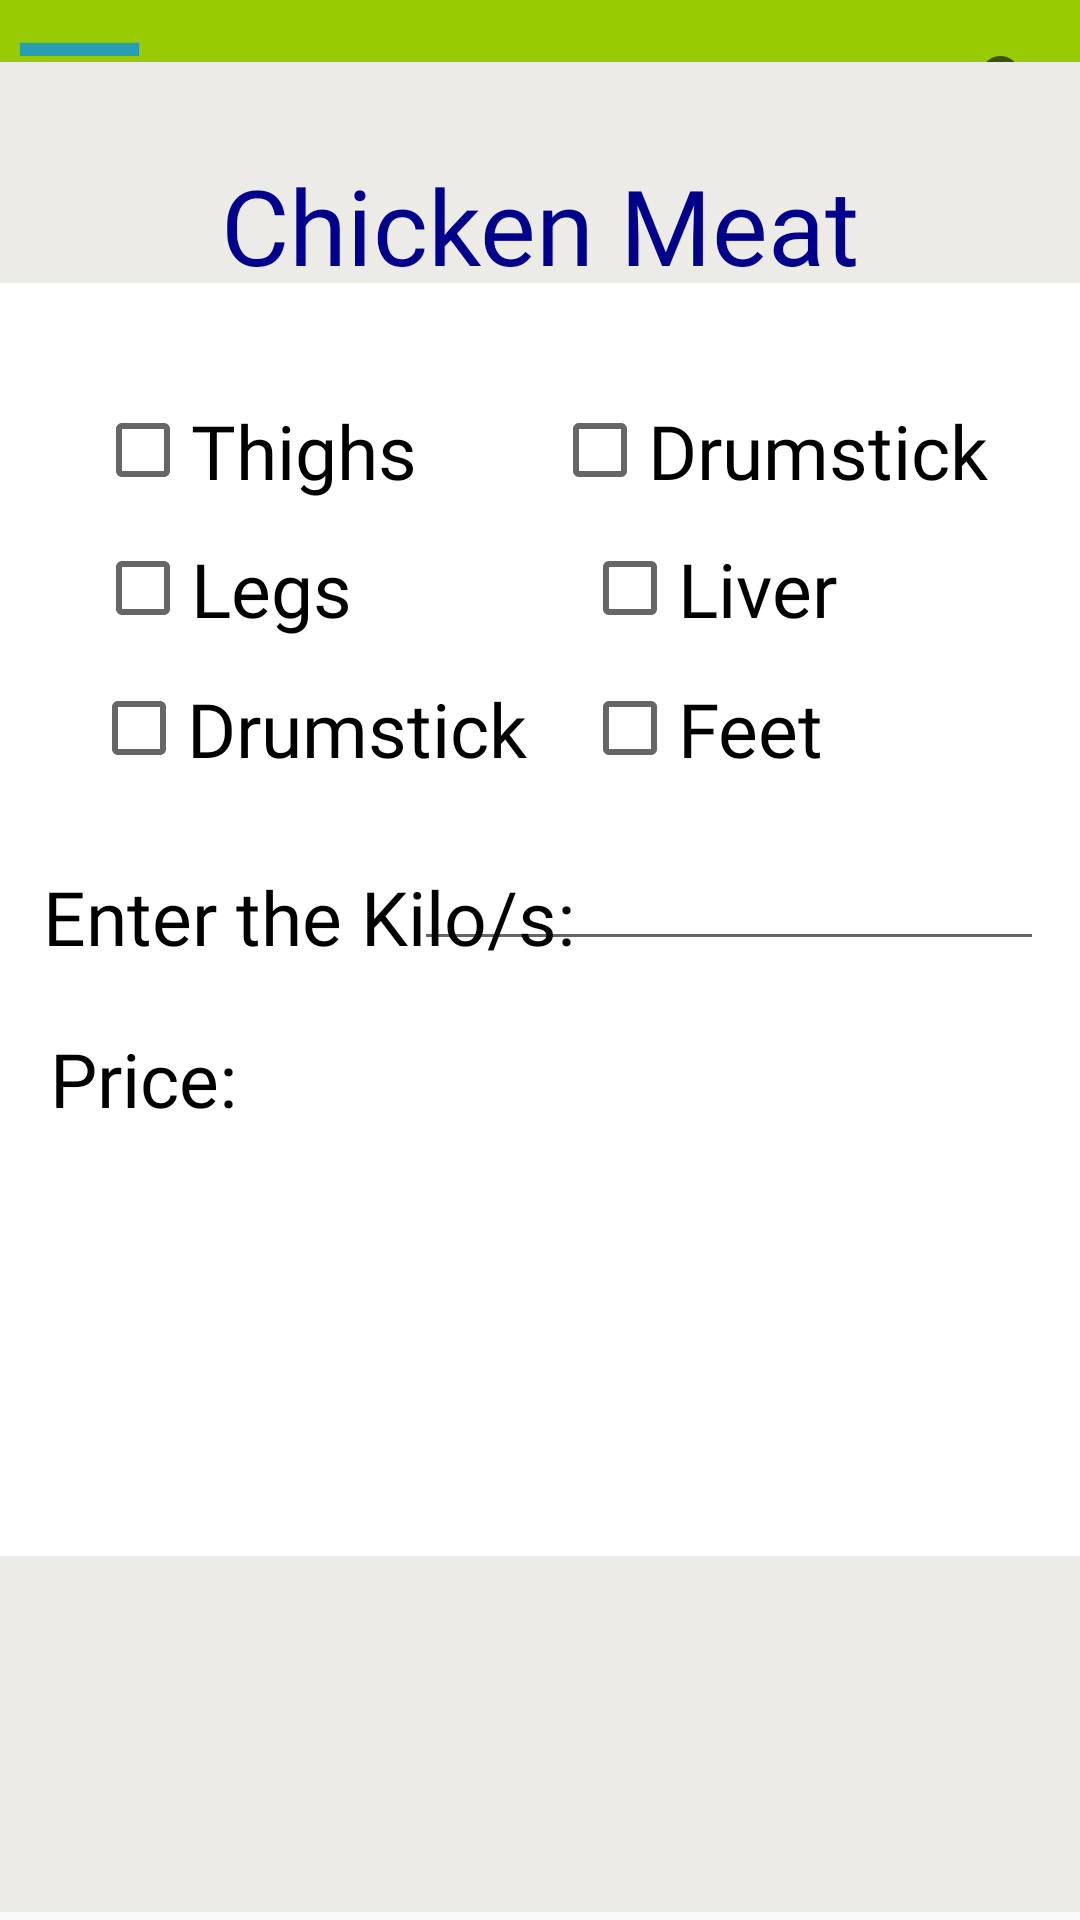

Here is an Android app screen rendered from its layout file. Give the layout XML and the strings, colors and styles it references.
<!-- AndroidManifest.xml: application theme Theme.LocalMarketPrice -->
<!-- res/layout/activity_chicken_meat.xml -->
<?xml version="1.0" encoding="utf-8"?>
<androidx.constraintlayout.widget.ConstraintLayout xmlns:android="http://schemas.android.com/apk/res/android"
    xmlns:app="http://schemas.android.com/apk/res-auto"
    xmlns:tools="http://schemas.android.com/tools"
    android:layout_width="match_parent"
    android:layout_height="match_parent"
    tools:context=".chicken_meat">
    <include
        android:id="@+id/include"
        layout="@layout/toolbar" />

    <ImageView
        android:id="@+id/imageView13"
        android:layout_width="411dp"
        android:layout_height="620dp"
        app:layout_constraintBottom_toBottomOf="parent"
        app:layout_constraintStart_toStartOf="parent"
        app:layout_constraintTop_toTopOf="parent"
        app:layout_constraintVertical_bias="0.945"
        app:srcCompat="@drawable/bggg" />

    <ImageView
        android:id="@+id/imageView14"
        android:layout_width="377dp"
        android:layout_height="555dp"
        app:layout_constraintBottom_toBottomOf="parent"
        app:layout_constraintEnd_toEndOf="parent"
        app:layout_constraintStart_toStartOf="parent"
        app:layout_constraintTop_toTopOf="parent"
        app:layout_constraintVertical_bias="0.341"
        app:srcCompat="@drawable/bgggggggg" />

    <CheckBox
        android:id="@+id/checkBox"
        android:layout_width="wrap_content"
        android:layout_height="wrap_content"
        android:fontFamily="@font/acme"
        android:text="Thighs"
        android:textSize="25sp"
        app:layout_constraintBottom_toBottomOf="parent"
        app:layout_constraintEnd_toEndOf="parent"
        app:layout_constraintHorizontal_bias="0.125"
        app:layout_constraintStart_toStartOf="parent"
        app:layout_constraintTop_toTopOf="parent"
        app:layout_constraintVertical_bias="0.22" />

    <CheckBox
        android:id="@+id/checkBox2"
        android:layout_width="wrap_content"
        android:layout_height="wrap_content"
        android:fontFamily="@font/acme"
        android:text="Legs"
        android:textSize="25sp"
        app:layout_constraintBottom_toBottomOf="parent"
        app:layout_constraintEnd_toEndOf="parent"
        app:layout_constraintHorizontal_bias="0.116"
        app:layout_constraintStart_toStartOf="parent"
        app:layout_constraintTop_toTopOf="parent"
        app:layout_constraintVertical_bias="0.296" />

    <CheckBox
        android:id="@+id/checkBox3"
        android:layout_width="wrap_content"
        android:layout_height="wrap_content"
        android:fontFamily="@font/acme"
        android:text="Drumstick"
        android:textSize="25sp"
        app:layout_constraintBottom_toBottomOf="parent"
        app:layout_constraintEnd_toEndOf="parent"
        app:layout_constraintHorizontal_bias="0.142"
        app:layout_constraintStart_toStartOf="parent"
        app:layout_constraintTop_toTopOf="parent"
        app:layout_constraintVertical_bias="0.373" />

    <CheckBox
        android:id="@+id/checkBox4"
        android:layout_width="wrap_content"
        android:layout_height="wrap_content"
        android:fontFamily="@font/acme"
        android:text="Drumstick"
        android:textSize="25sp"
        app:layout_constraintBottom_toBottomOf="parent"
        app:layout_constraintEnd_toEndOf="parent"
        app:layout_constraintHorizontal_bias="0.857"
        app:layout_constraintStart_toStartOf="parent"
        app:layout_constraintTop_toTopOf="parent"
        app:layout_constraintVertical_bias="0.22" />

    <CheckBox
        android:id="@+id/checkBox5"
        android:layout_width="wrap_content"
        android:layout_height="wrap_content"
        android:fontFamily="@font/acme"
        android:text="Liver"
        android:textSize="25sp"
        app:layout_constraintBottom_toBottomOf="parent"
        app:layout_constraintEnd_toEndOf="parent"
        app:layout_constraintHorizontal_bias="0.706"
        app:layout_constraintStart_toStartOf="parent"
        app:layout_constraintTop_toTopOf="parent"
        app:layout_constraintVertical_bias="0.296" />

    <CheckBox
        android:id="@+id/checkBox6"
        android:layout_width="wrap_content"
        android:layout_height="wrap_content"
        android:fontFamily="@font/acme"
        android:text="Feet"
        android:textSize="25sp"
        app:layout_constraintBottom_toBottomOf="parent"
        app:layout_constraintEnd_toEndOf="parent"
        app:layout_constraintHorizontal_bias="0.694"
        app:layout_constraintStart_toStartOf="parent"
        app:layout_constraintTop_toTopOf="parent"
        app:layout_constraintVertical_bias="0.373" />

    <TextView
        android:id="@+id/textView16"
        android:layout_width="wrap_content"
        android:layout_height="wrap_content"
        android:fontFamily="@font/acme"
        android:text="Enter the Kilo/s:"
        android:textColor="#000000"
        android:textSize="25sp"
        app:layout_constraintBottom_toBottomOf="parent"
        app:layout_constraintEnd_toEndOf="parent"
        app:layout_constraintHorizontal_bias="0.078"
        app:layout_constraintStart_toStartOf="parent"
        app:layout_constraintTop_toTopOf="parent"
        app:layout_constraintVertical_bias="0.476" />

    <TextView
        android:id="@+id/textView17"
        android:layout_width="wrap_content"
        android:layout_height="wrap_content"
        android:fontFamily="@font/acme"
        android:text="Price:"
        android:textColor="#000000"
        android:textSize="25sp"
        app:layout_constraintBottom_toBottomOf="parent"
        app:layout_constraintEnd_toEndOf="parent"
        app:layout_constraintHorizontal_bias="0.056"
        app:layout_constraintStart_toStartOf="parent"
        app:layout_constraintTop_toTopOf="parent"
        app:layout_constraintVertical_bias="0.565" />

    <EditText
        android:id="@+id/editTextNumber"
        android:layout_width="wrap_content"
        android:layout_height="wrap_content"
        android:ems="10"
        android:inputType="number"
        app:layout_constraintBottom_toBottomOf="parent"
        app:layout_constraintEnd_toEndOf="parent"
        app:layout_constraintHorizontal_bias="0.92"
        app:layout_constraintStart_toStartOf="parent"
        app:layout_constraintTop_toTopOf="parent"
        app:layout_constraintVertical_bias="0.466" />

    <TextView
        android:id="@+id/textView18"
        android:layout_width="wrap_content"
        android:layout_height="wrap_content"
        android:fontFamily="@font/acme"
        android:text=" "
        android:textColor="#000000"
        android:textSize="25sp"
        app:layout_constraintBottom_toBottomOf="parent"
        app:layout_constraintEnd_toEndOf="parent"
        app:layout_constraintHorizontal_bias="0.24"
        app:layout_constraintStart_toStartOf="parent"
        app:layout_constraintTop_toTopOf="parent"
        app:layout_constraintVertical_bias="0.565" />

    <TextView
        android:id="@+id/textView19"
        android:layout_width="wrap_content"
        android:layout_height="wrap_content"
        android:fontFamily="@font/days_one"
        android:text="Chicken Meat"
        android:textColor="#00008b"
        android:textSize="35sp"
        app:layout_constraintBottom_toBottomOf="parent"
        app:layout_constraintEnd_toEndOf="parent"
        app:layout_constraintStart_toStartOf="parent"
        app:layout_constraintTop_toTopOf="parent"
        app:layout_constraintVertical_bias="0.087" />

</androidx.constraintlayout.widget.ConstraintLayout>
<!-- res/layout/toolbar.xml (included above) -->
<?xml version="1.0" encoding="utf-8"?>
<RelativeLayout xmlns:android="http://schemas.android.com/apk/res/android"
    android:layout_width="match_parent"
    android:layout_height="wrap_content"
    android:background="@android:color/holo_green_light">

    <RelativeLayout
        android:layout_width="match_parent"
        android:layout_height="55dp">


        <ImageView

            android:id="@+id/left_icon"
            android:layout_width="53dp"
            android:layout_height="match_parent"
            android:clickable="true"
            android:src="@drawable/ic_menu" />


        <TextView
            android:layout_width="wrap_content"
            android:layout_height="wrap_content"
            />


        <SearchView
            android:id="@+id/right_icon"
            android:layout_width="wrap_content"
            android:layout_height="match_parent"
            android:layout_alignParentEnd="true" />



    </RelativeLayout>



</RelativeLayout>
<!-- resources referenced by this layout -->
<resources>
  <!-- drawable bggg: png bitmap (drawable, 6015 bytes) -->
  <!-- drawable bgggggggg: png bitmap (drawable, 4276 bytes) -->
  <!-- drawable ic_menu (drawable) -->
  <vector android:height="24dp" android:tint="#289DB7"
      android:viewportHeight="24" android:viewportWidth="24"
      android:width="24dp" xmlns:android="http://schemas.android.com/apk/res/android">
      <path android:fillColor="@android:color/white" android:pathData="M3,18h18v-2L3,16v2zM3,13h18v-2L3,11v2zM3,6v2h18L21,6L3,6z"/>
  </vector>
  <style name="Theme.LocalMarketPrice" parent="Theme.AppCompat.Light.NoActionBar">
          
          <item name="colorPrimary">@color/purple_500</item>
          <item name="colorPrimaryVariant">@color/purple_700</item>
          <item name="colorOnPrimary">@color/white</item>
          
          <item name="colorSecondary">@color/teal_200</item>
          <item name="colorSecondaryVariant">@color/teal_700</item>
          <item name="colorOnSecondary">@color/black</item>
          
          <item name="android:statusBarColor" tools:targetApi="l">?attr/colorPrimaryVariant</item>
          
      </style>
  <!-- not gathered from this repository: default colours our renderer supplied (Android Studio template values) -->
  <color name="purple_500">#FF6200EE</color>
  <color name="purple_700">#FF3700B3</color>
  <color name="teal_200">#FF03DAC5</color>
  <color name="teal_700">#FF018786</color>
  <color name="black">#FF000000</color>
  <color name="white">#FFFFFFFF</color>
</resources>
